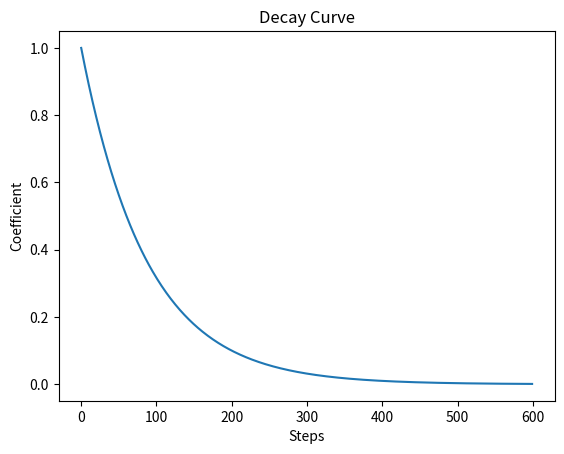

Generate this figure with matplotlib:
import numpy as np

def decay_coefficient(step, total_steps):
    decay_rate = -np.log(0.001) / total_steps  # 衰减速率，这里假设最终值为0.01
    return np.exp(-decay_rate * step)

total_steps = 600
coefficients = [decay_coefficient(step, total_steps) for step in range(total_steps)]

# 绘制衰减曲线
import matplotlib.pyplot as plt
plt.plot(coefficients)
plt.xlabel('Steps')
plt.ylabel('Coefficient')
plt.title('Decay Curve')
plt.show()
